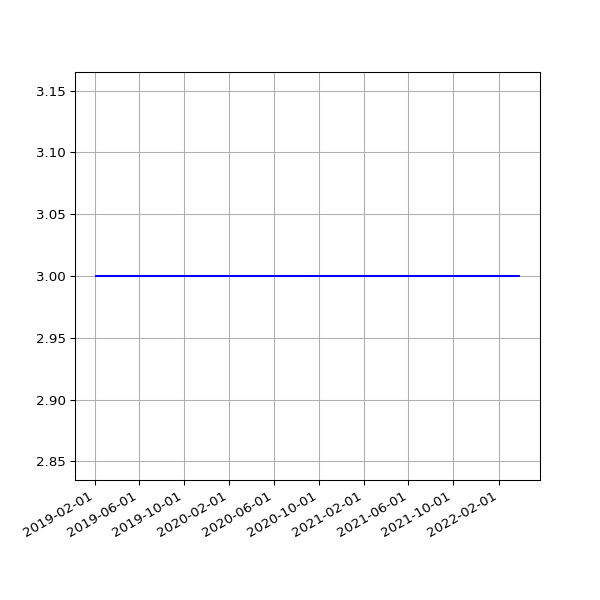

Values plotted in this chart, from the file beside it:
date, value
2019-02-04 06:46:59 +0000, 3
2019-02-07 06:28:15 +0000, 3
2019-02-10 07:01:57 +0000, 3
2019-02-13 06:35:54 +0000, 3
2019-02-19 07:05:30 +0000, 3
2019-02-22 06:55:53 +0000, 3
2019-02-25 06:38:05 +0000, 3
2019-03-01 06:43:32 +0000, 3
2019-03-04 07:01:27 +0000, 3
2019-03-07 07:15:07 +0000, 3
2019-03-10 06:41:23 +0000, 3
2019-03-13 06:35:04 +0000, 3
2019-03-16 06:34:51 +0000, 3
2019-03-19 06:42:23 +0000, 3
2019-03-22 06:58:13 +0000, 3
2019-03-25 06:50:58 +0000, 3
2019-03-28 07:47:59 +0000, 3
2019-04-01 07:40:45 +0100, 3
2019-04-04 06:42:25 +0100, 3
2019-04-07 06:51:48 +0100, 3
2019-04-10 06:56:15 +0100, 3
2019-04-16 11:24:05 +0100, 3
2019-04-19 07:16:50 +0100, 3
2019-04-22 07:00:26 +0100, 3
2019-05-01 07:20:31 +0100, 3
2019-05-04 07:15:27 +0100, 3
2019-05-07 07:29:37 +0100, 3
2019-05-10 07:10:29 +0100, 3
2019-05-13 07:01:24 +0100, 3
2019-05-16 07:14:22 +0100, 3
2019-05-19 06:46:07 +0100, 3
2019-06-13 07:03:22 +0100, 3
2019-06-16 06:39:01 +0100, 3
2019-06-19 06:09:05 +0100, 3
2019-06-22 06:26:55 +0100, 3
2019-06-25 06:11:17 +0100, 3
2019-07-01 06:48:57 +0100, 3
2019-07-04 07:07:36 +0100, 3
2019-07-07 06:57:19 +0100, 3
2019-07-10 06:59:56 +0100, 3
2019-07-13 07:03:15 +0100, 3
2019-07-16 06:54:44 +0100, 3
2019-07-19 07:03:46 +0100, 3
2019-07-22 07:26:34 +0100, 3
2019-07-24 04:42:40 +0000, 3
2019-07-25 07:25:18 +0100, 3
2019-07-25 17:10:16 +0000, 3
2019-07-26 17:25:42 +0000, 3
2019-07-27 16:58:22 +0000, 3
2019-07-28 08:06:14 +0100, 3
2019-07-28 17:01:36 +0000, 3
2019-07-29 17:02:51 +0000, 3
2019-07-31 04:50:55 +0000, 3
2019-07-31 06:33:09 +0100, 3
2019-08-01 04:54:36 +0000, 3
2019-08-01 07:04:31 +0100, 3
2019-08-02 04:57:24 +0000, 3
2019-08-02 06:25:51 +0100, 3
2019-08-03 06:23:45 +0100, 3
2019-08-04 04:50:21 +0000, 3
... 1,560 more rows
